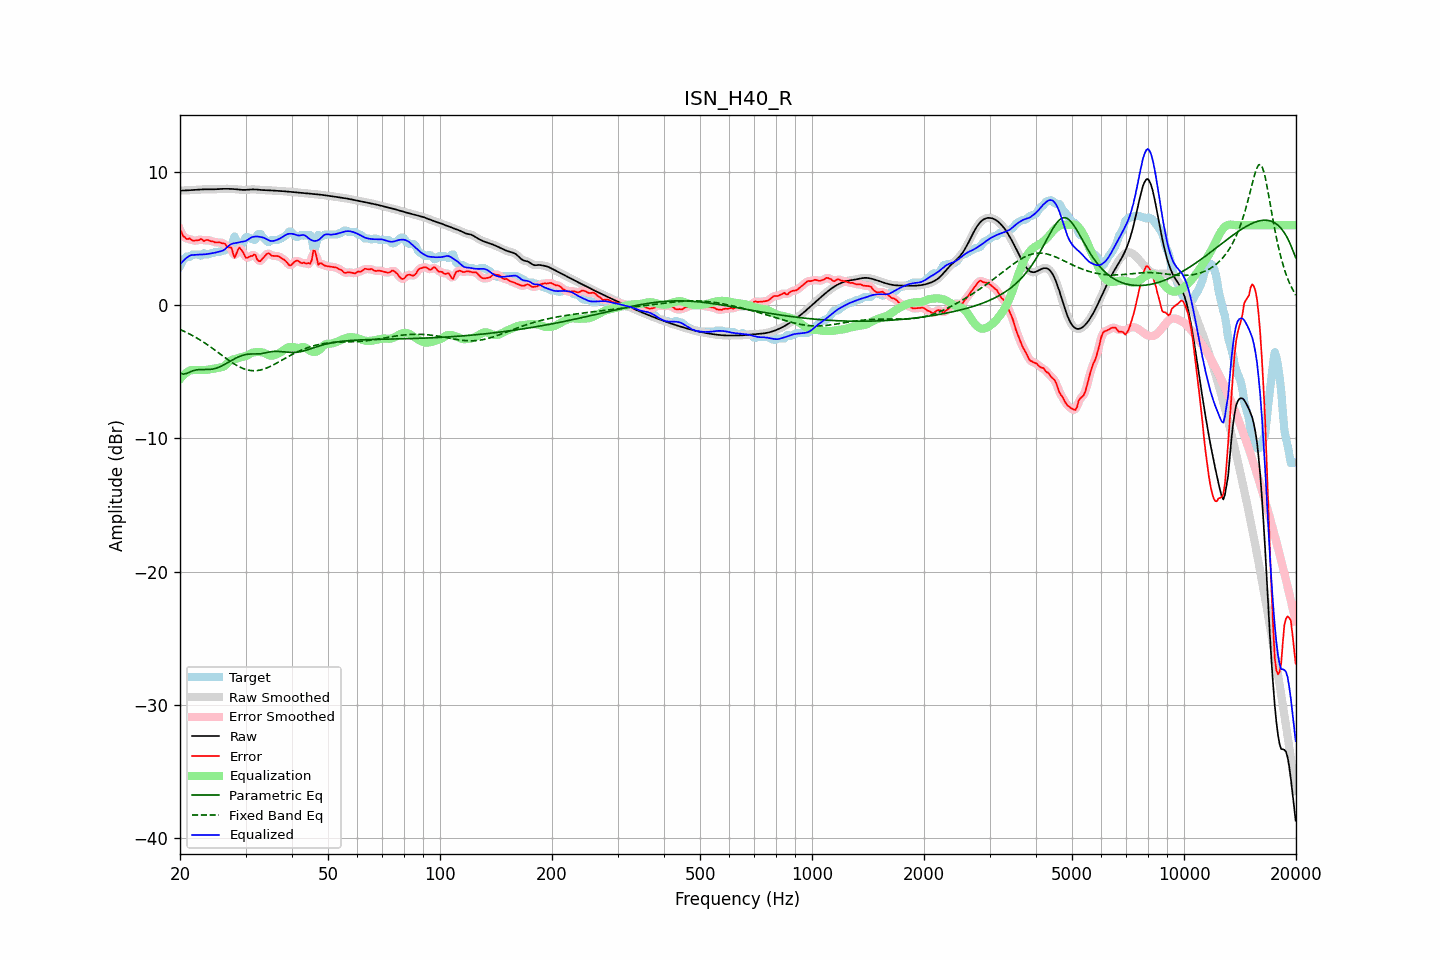

The data file committed next to this chart (first rows):
frequency, raw, error, smoothed, error_smoothed, equalization, parametric_eq, fixed_band_eq, equalized_raw, equalized_smoothed, target
20.00, 8.60, 5.66, 8.60, 5.68, -5.55, -5.09, -1.83, 3.04, 3.04, 2.93
20.20, 8.60, 5.45, 8.60, 5.41, -5.41, -5.14, -1.88, 3.19, 3.19, 3.15
20.40, 8.60, 5.17, 8.60, 5.21, -5.28, -5.18, -1.93, 3.32, 3.32, 3.43
20.61, 8.61, 5.10, 8.61, 5.07, -5.17, -5.16, -1.99, 3.44, 3.44, 3.50
20.81, 8.61, 4.97, 8.61, 5.00, -5.07, -5.14, -2.05, 3.54, 3.54, 3.64
21.02, 8.62, 4.96, 8.62, 4.98, -4.99, -5.08, -2.11, 3.63, 3.63, 3.66
21.23, 8.62, 5.01, 8.62, 4.94, -4.93, -5.03, -2.17, 3.70, 3.70, 3.61
21.44, 8.63, 4.91, 8.63, 4.92, -4.88, -4.98, -2.24, 3.75, 3.75, 3.72
21.66, 8.64, 4.84, 8.64, 4.87, -4.87, -4.93, -2.30, 3.77, 3.77, 3.80
21.87, 8.65, 4.85, 8.65, 4.84, -4.87, -4.90, -2.37, 3.77, 3.77, 3.80
22.09, 8.65, 4.86, 8.65, 4.84, -4.87, -4.87, -2.44, 3.78, 3.78, 3.80
22.31, 8.66, 4.86, 8.66, 4.88, -4.87, -4.86, -2.51, 3.79, 3.79, 3.80
22.54, 8.67, 4.89, 8.67, 4.91, -4.87, -4.84, -2.58, 3.80, 3.80, 3.79
22.76, 8.68, 4.97, 8.68, 4.90, -4.88, -4.84, -2.66, 3.80, 3.80, 3.71
22.99, 8.69, 4.89, 8.69, 4.89, -4.88, -4.84, -2.73, 3.80, 3.80, 3.79
23.22, 8.69, 4.80, 8.69, 4.87, -4.89, -4.84, -2.81, 3.81, 3.81, 3.89
23.45, 8.70, 4.88, 8.70, 4.86, -4.88, -4.84, -2.89, 3.82, 3.82, 3.82
23.69, 8.70, 4.90, 8.70, 4.87, -4.86, -4.84, -2.97, 3.84, 3.84, 3.80
23.92, 8.69, 4.86, 8.69, 4.86, -4.83, -4.84, -3.06, 3.86, 3.86, 3.83
24.16, 8.69, 4.80, 8.69, 4.83, -4.81, -4.82, -3.14, 3.88, 3.88, 3.89
24.40, 8.69, 4.79, 8.69, 4.78, -4.79, -4.81, -3.23, 3.90, 3.90, 3.90
24.65, 8.69, 4.76, 8.69, 4.74, -4.77, -4.78, -3.31, 3.92, 3.92, 3.94
24.89, 8.70, 4.70, 8.70, 4.72, -4.76, -4.76, -3.40, 3.94, 3.94, 4.00
25.14, 8.70, 4.70, 8.70, 4.71, -4.73, -4.72, -3.49, 3.97, 3.97, 4.00
25.39, 8.71, 4.71, 8.71, 4.70, -4.70, -4.67, -3.58, 4.01, 4.01, 4.00
25.65, 8.72, 4.71, 8.72, 4.69, -4.68, -4.62, -3.67, 4.04, 4.04, 4.01
25.91, 8.73, 4.65, 8.73, 4.68, -4.66, -4.56, -3.76, 4.07, 4.07, 4.08
26.16, 8.73, 4.63, 8.73, 4.63, -4.62, -4.50, -3.85, 4.11, 4.11, 4.10
26.43, 8.73, 4.61, 8.73, 4.55, -4.54, -4.44, -3.94, 4.19, 4.19, 4.12
26.69, 8.73, 4.41, 8.73, 4.45, -4.43, -4.37, -4.03, 4.30, 4.31, 4.32
26.96, 8.73, 4.33, 8.73, 4.41, -4.30, -4.30, -4.11, 4.43, 4.43, 4.40
27.23, 8.73, 4.33, 8.73, 4.32, -4.20, -4.23, -4.20, 4.53, 4.53, 4.40
27.50, 8.72, 4.32, 8.72, 4.13, -4.13, -4.16, -4.28, 4.59, 4.59, 4.40
27.77, 8.72, 3.88, 8.72, 3.90, -4.09, -4.09, -4.36, 4.63, 4.63, 4.84
28.05, 8.71, 3.56, 8.71, 3.78, -4.06, -4.03, -4.44, 4.65, 4.65, 5.15
28.33, 8.70, 3.83, 8.70, 3.84, -4.03, -3.97, -4.51, 4.67, 4.67, 4.87
28.62, 8.68, 4.16, 8.68, 4.07, -3.99, -3.91, -4.58, 4.69, 4.69, 4.53
28.90, 8.67, 4.32, 8.67, 4.24, -3.95, -3.86, -4.64, 4.72, 4.72, 4.35
29.19, 8.66, 4.17, 8.66, 4.20, -3.91, -3.81, -4.70, 4.75, 4.75, 4.49
29.48, 8.65, 4.01, 8.65, 3.99, -3.88, -3.77, -4.75, 4.77, 4.77, 4.64
29.78, 8.65, 3.77, 8.65, 3.77, -3.86, -3.74, -4.79, 4.79, 4.79, 4.88
30.08, 8.65, 3.55, 8.65, 3.62, -3.83, -3.71, -4.83, 4.83, 4.83, 5.10
30.38, 8.66, 3.56, 8.66, 3.57, -3.77, -3.69, -4.87, 4.89, 4.89, 5.10
30.68, 8.67, 3.62, 8.67, 3.59, -3.70, -3.68, -4.89, 4.97, 4.97, 5.05
30.99, 8.68, 3.68, 8.68, 3.67, -3.63, -3.67, -4.91, 5.05, 5.05, 5.00
31.30, 8.69, 3.69, 8.69, 3.75, -3.58, -3.67, -4.92, 5.11, 5.11, 5.00
31.61, 8.69, 3.79, 8.69, 3.75, -3.55, -3.67, -4.93, 5.14, 5.14, 4.89
31.93, 8.68, 3.76, 8.68, 3.65, -3.53, -3.67, -4.92, 5.15, 5.15, 4.93
32.24, 8.67, 3.43, 8.67, 3.49, -3.52, -3.67, -4.91, 5.15, 5.15, 5.24
32.57, 8.66, 3.31, 8.66, 3.35, -3.52, -3.66, -4.89, 5.14, 5.14, 5.35
32.89, 8.65, 3.29, 8.65, 3.32, -3.53, -3.65, -4.87, 5.12, 5.12, 5.35
33.22, 8.64, 3.45, 8.64, 3.42, -3.55, -3.63, -4.84, 5.09, 5.09, 5.19
33.55, 8.64, 3.58, 8.64, 3.57, -3.58, -3.61, -4.81, 5.06, 5.06, 5.06
33.89, 8.63, 3.71, 8.63, 3.73, -3.63, -3.59, -4.76, 5.01, 5.01, 4.92
34.23, 8.63, 3.84, 8.63, 3.83, -3.68, -3.56, -4.72, 4.94, 4.94, 4.79
34.57, 8.62, 3.90, 8.62, 3.86, -3.74, -3.53, -4.67, 4.88, 4.88, 4.72
34.92, 8.61, 3.83, 8.61, 3.82, -3.78, -3.51, -4.61, 4.83, 4.83, 4.79
35.27, 8.60, 3.71, 8.60, 3.75, -3.80, -3.50, -4.55, 4.81, 4.81, 4.90
35.62, 8.60, 3.70, 8.60, 3.70, -3.78, -3.48, -4.49, 4.82, 4.82, 4.90
35.97, 8.59, 3.69, 8.59, 3.68, -3.74, -3.48, -4.43, 4.85, 4.85, 4.90
... 635 more rows
